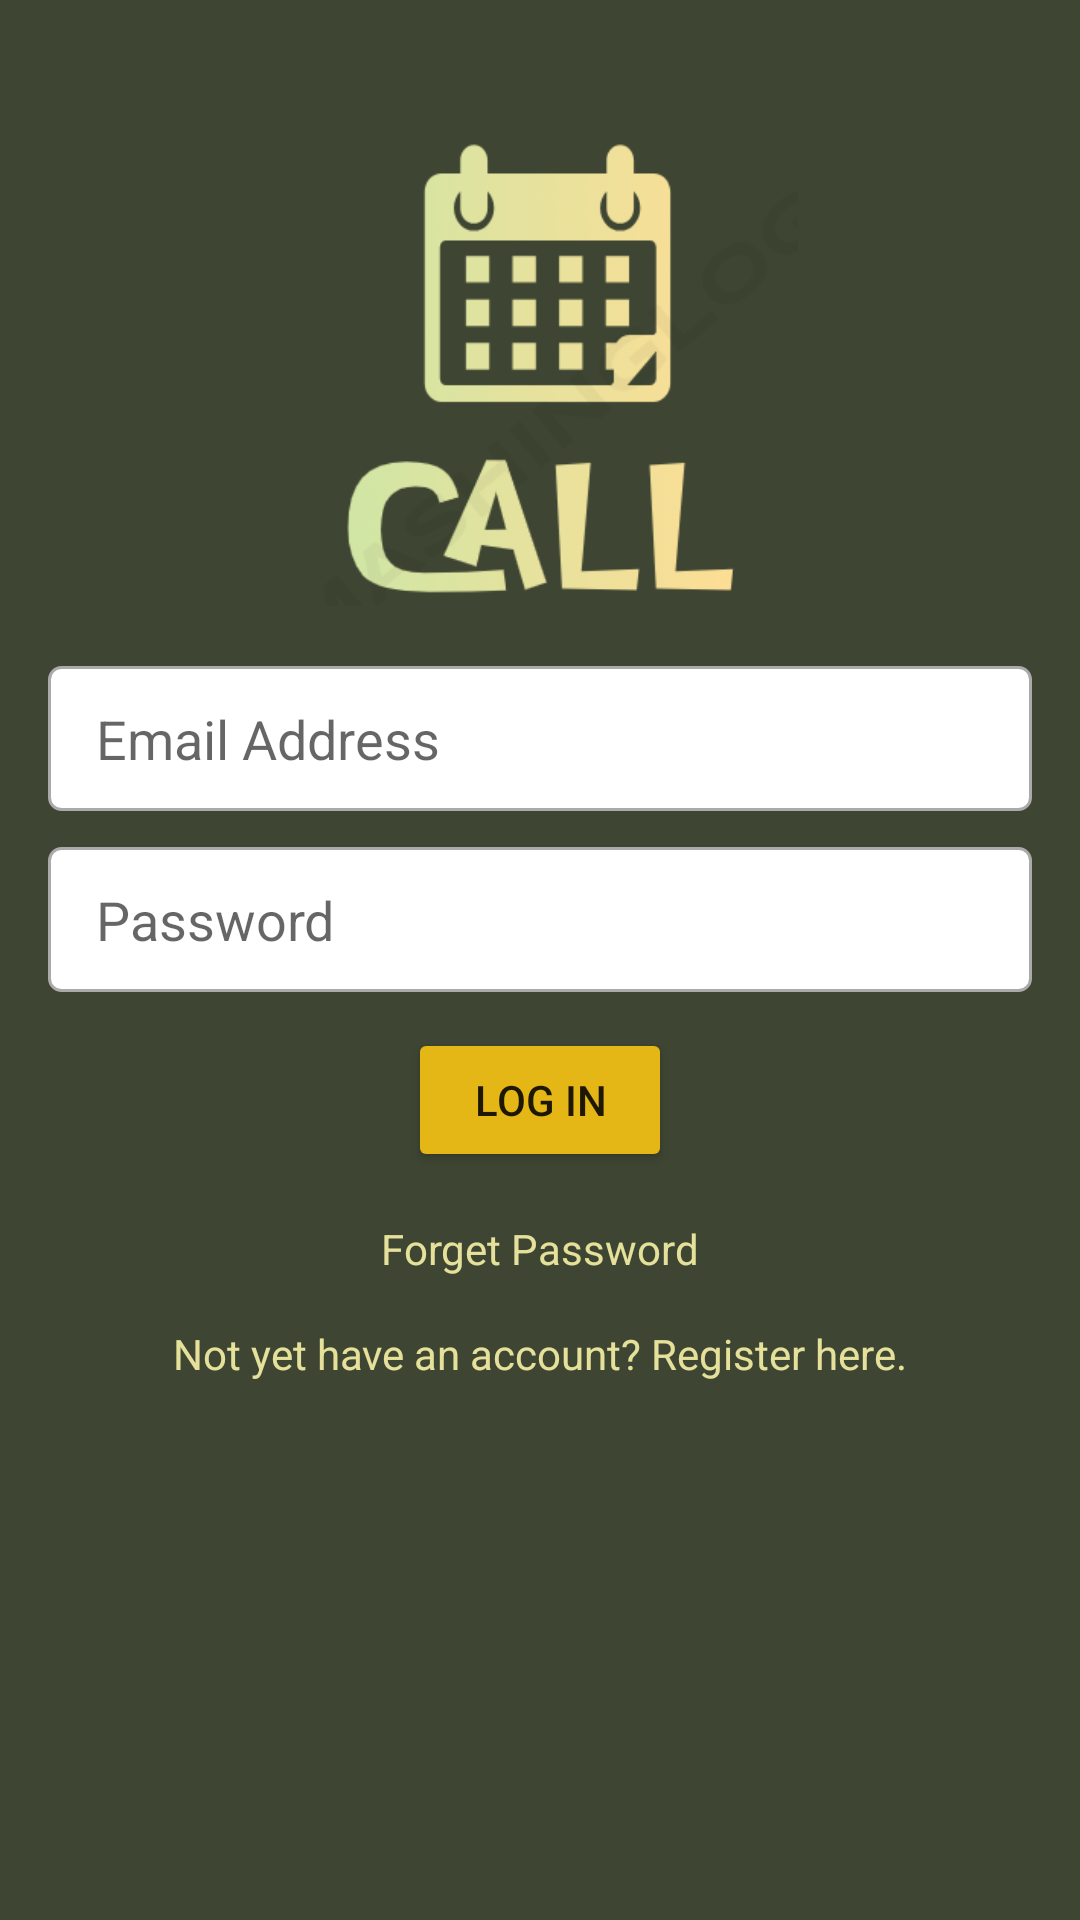

Here is an Android app screen rendered from its layout file. Give the layout XML and the strings, colors and styles it references.
<!-- AndroidManifest.xml: application theme Theme.CALL_Group -->
<!-- res/layout/activity_login.xml -->
<LinearLayout xmlns:android="http://schemas.android.com/apk/res/android"
    xmlns:app="http://schemas.android.com/apk/res-auto"
    xmlns:tools="http://schemas.android.com/tools"
    android:layout_width="match_parent"
    android:layout_height="match_parent"
    android:background="@color/background_green"
    android:gravity="center_horizontal"
    android:orientation="vertical"
    android:padding="16dp"
    tools:context=".LoginActivity">

    <ImageView
        android:id="@+id/logo"
        android:layout_width="252dp"
        android:layout_height="166dp"
        android:layout_marginTop="20dp"
        android:layout_marginBottom="20dp"
        android:src="@drawable/call_logo" />
    <ProgressBar
        android:id="@+id/progressBar"
        android:layout_width="wrap_content"
        android:layout_height="wrap_content"
        android:layout_gravity="center"
        android:visibility="gone"/>

    <EditText
        android:id="@+id/username"
        android:layout_width="match_parent"
        android:layout_height="wrap_content"
        android:layout_marginBottom="12dp"

        android:background="@drawable/edit_text_background"
        android:hint="Email Address"
        android:inputType="textEmailAddress"
        android:paddingStart="16dp"
        android:paddingTop="12dp"
        android:paddingEnd="16dp"
        android:paddingBottom="12dp" />


    <EditText
        android:id="@+id/password"
        android:layout_width="match_parent"
        android:layout_height="wrap_content"
        android:layout_marginBottom="12dp"
        android:background="@drawable/edit_text_background"
        android:hint="@string/password"
        android:inputType="textPassword"
        android:paddingStart="16dp"
        android:paddingTop="12dp"
        android:paddingEnd="16dp"
        android:paddingBottom="12dp" />

    <Button
        android:id="@+id/login_button"
        android:layout_width="wrap_content"
        android:layout_height="wrap_content"
        android:layout_gravity="center"
        android:backgroundTint="@color/gold_button"
        android:text="@string/login"
        app:cornerRadius="8dp" />

    <TextView
        android:id="@+id/forgot_password"
        android:layout_width="wrap_content"
        android:layout_height="wrap_content"
        android:layout_gravity="center"
        android:layout_marginTop="16dp"
        android:clickable="true"
        android:focusable="true"
        android:foreground="?attr/selectableItemBackground"
        android:text="@string/forget_password"
        android:textColor="@color/background_yellow" />

    <TextView
        android:id="@+id/register_prompt"
        android:layout_width="wrap_content"
        android:layout_height="wrap_content"
        android:layout_gravity="center"
        android:layout_marginTop="16dp"
        android:clickable="true"
        android:focusable="true"
        android:foreground="?attr/selectableItemBackground"
        android:text="Not yet have an account? Register here."
        android:textColor="@color/background_yellow" />


</LinearLayout>
<!-- resources referenced by this layout -->
<resources>
  <color name="background_green">#3E4532</color>
  <color name="background_yellow">#E5E19A</color>
  <color name="gold_button">#E4B616</color>
  <!-- drawable call_logo: png bitmap (drawable, 36889 bytes) -->
  <!-- drawable edit_text_background (drawable) -->
  <?xml version="1.0" encoding="utf-8"?>
  <shape xmlns:android="http://schemas.android.com/apk/res/android">
      <solid android:color="@android:color/white"/>
      <corners android:radius="4dp"/>
      <stroke android:color="@android:color/darker_gray" android:width="1dp"/>
  </shape>
  <string name="forget_password">Forget Password</string>
  <string name="login">Log In</string>
  <string name="password">Password</string>
  <style name="Theme.CALL_Group" parent="Base.Theme.CALL_Group" />
  <style name="Base.Theme.CALL_Group" parent="Theme.MaterialComponents.DayNight.NoActionBar">
          
          
          <item name="android:statusBarColor">@color/transparent</item>
      </style>
  <color name="transparent">#00000000</color>
</resources>
